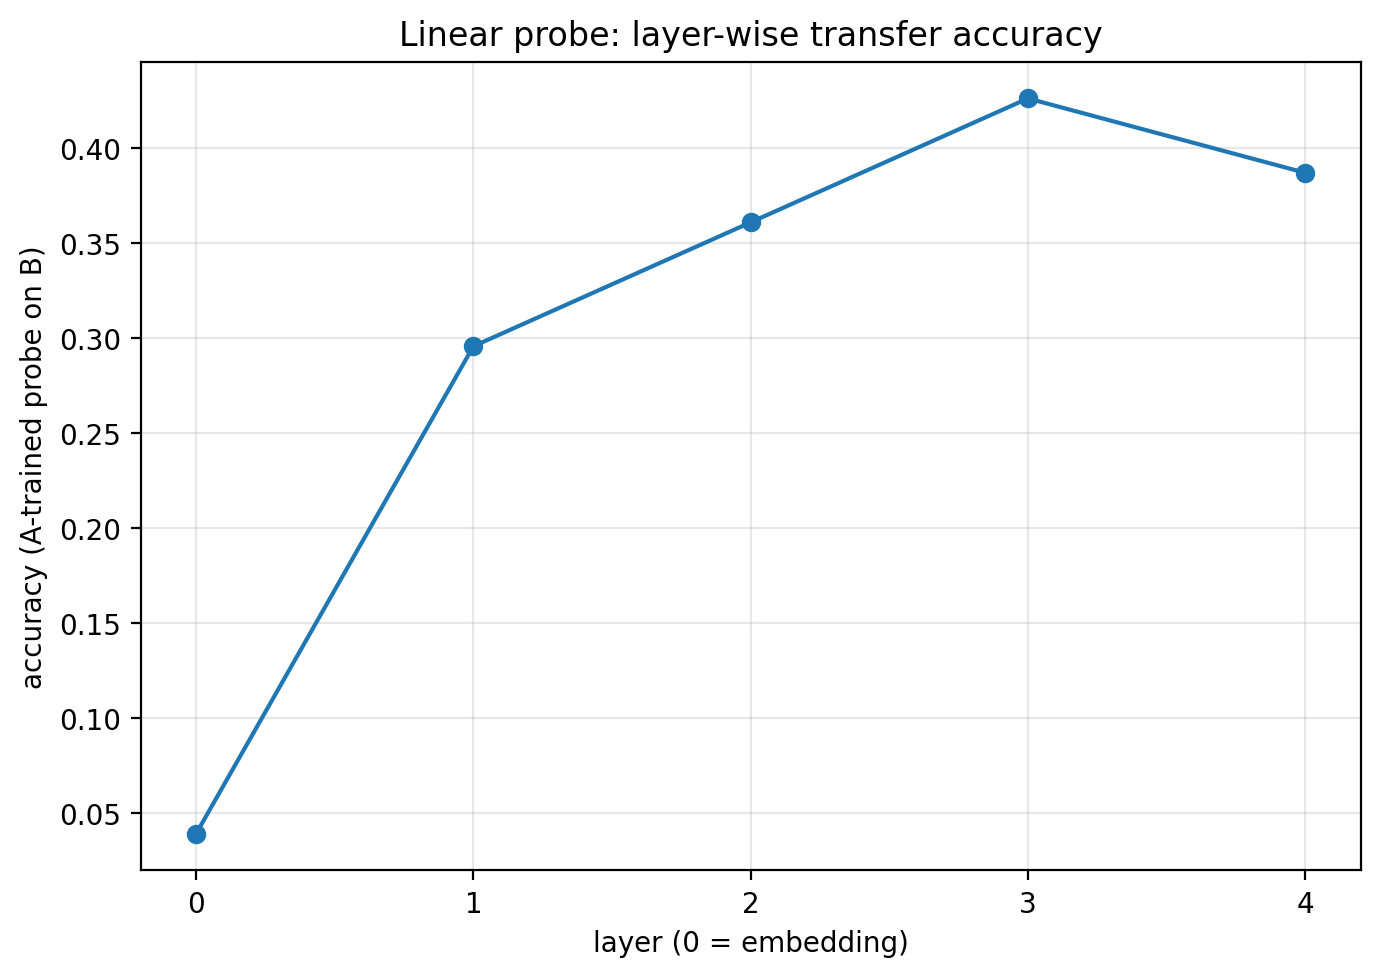

The file beside this chart, header and first rows:
layer, accuracy, n
0, 0.0391, 230
1, 0.2957, 230
2, 0.3609, 230
3, 0.4261, 230
4, 0.3870, 230
